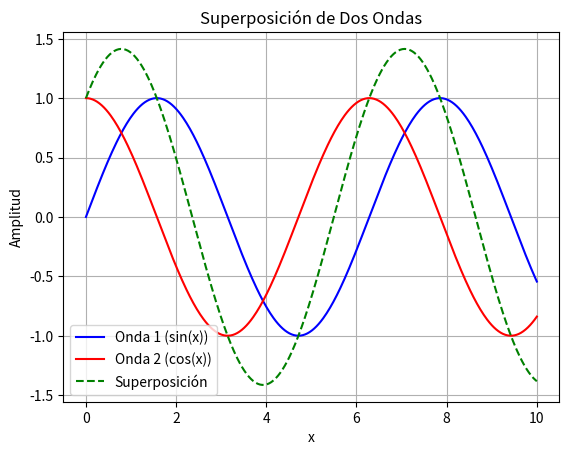

The script that saved this image:
import numpy as np
import matplotlib.pyplot as plt

x = np.linspace(0, 10, 400)
onda1 = np.sin(x)
onda2 = np.cos(x)
superposicion = onda1 + onda2

plt.plot(x, onda1, label='Onda 1 (sin(x))', color='blue')
plt.plot(x, onda2, label='Onda 2 (cos(x))', color='red')
plt.plot(x, superposicion, label='Superposición', color='green', linestyle='--')

plt.xlabel('x')
plt.ylabel('Amplitud')
plt.title('Superposición de Dos Ondas')
plt.legend()
plt.grid(True)
plt.show()
